Run: headless pygame with SDL's dummy video driver; simulated clock (each Clock.tick advances the game by its frame time, no real sleeping); random seed 0; keys injected as events and as key.get_pressed() state; no mouse input.
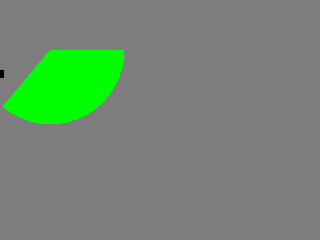
Frame 1 of 4 · flips 1–60 · no input
Frame 2 of 4 · flips 61–180 · tapped SPACE, RETURN · held RIGHT (→), D · screen unchanged from frame 1, image omitted
Frame 3 of 4 · flips 181–300 · held DOWN (↓), S · screen unchanged from frame 2, image omitted
Frame 4 of 4 · flips 301–420 · held LEFT (←), A, UP (↑), W · screen unchanged from frame 3, image omitted

The pygame program that drew these frames:

from pygame import display, event, QUIT, quit, draw
from pygame.sprite import Sprite, LayeredUpdates
from pygame import KEYDOWN, K_ESCAPE, SRCALPHA
from pygame import Surface, transform
from math import sin, cos, pi
from sys import exit

# adapted from https://stackoverflow.com/questions/23246185/python-draw-pie-shapes-with-colour-filled

pantalla = display.set_mode((320, 240))
screen_rect = pantalla.get_rect()
values = [
    # [60, [255, 0, 0, 255]],
    [36, [0, 255, 0, 255]],
    # [4, [0, 0, 255, 255]]
]


class Handle(Sprite):
    def __init__(self, x, y):
        super().__init__()
        image = Surface((8, 8), SRCALPHA)
        image.fill((0, 0, 0))
        # self.image = transform.rotate(image, 45.0)
        self.image = image
        self.rect = self.image.get_rect(center=(x, y))


class Arc(Sprite):
    def __init__(self, clr, a, b, cx, cy, r):
        super().__init__()
        self.image = Surface((r * 2, r * 2), SRCALPHA)
        self.rect = self.image.get_rect()
        p = [(self.rect.centerx, self.rect.centery)]
        for n in range(a, b+1):
            x = self.rect.centerx + int(r * cos(n * pi / 180))
            y = self.rect.centery + int(r * sin(n * pi / 180))
            p.append((x, y))

        draw.polygon(self.image, clr, p)

        self.handle_left = Handle(p[1][0]-self.rect.width, p[1][1])
        # self.handle_right = Handle(p[-1][0]+self.rect.centerx, p[-1][1]+self.rect.centery, 'right')

        self.rect.center = (cx, cy)


chart = LayeredUpdates()
arco = 0
u = 0
for value, color in values:
    arco += round((value / 100) * 360)
    arc = Arc(color, u, arco, 50, 50, 74)
    chart.add(arc, arc.handle_left)
    u = arco

while True:
    events = event.get([KEYDOWN, QUIT])
    for e in events:
        if (e.type == QUIT) or (e.type == KEYDOWN and e.key == K_ESCAPE):
            quit()
            exit()

    pantalla.fill((125, 125, 125, 255))
    chart.draw(pantalla)
    display.update()
